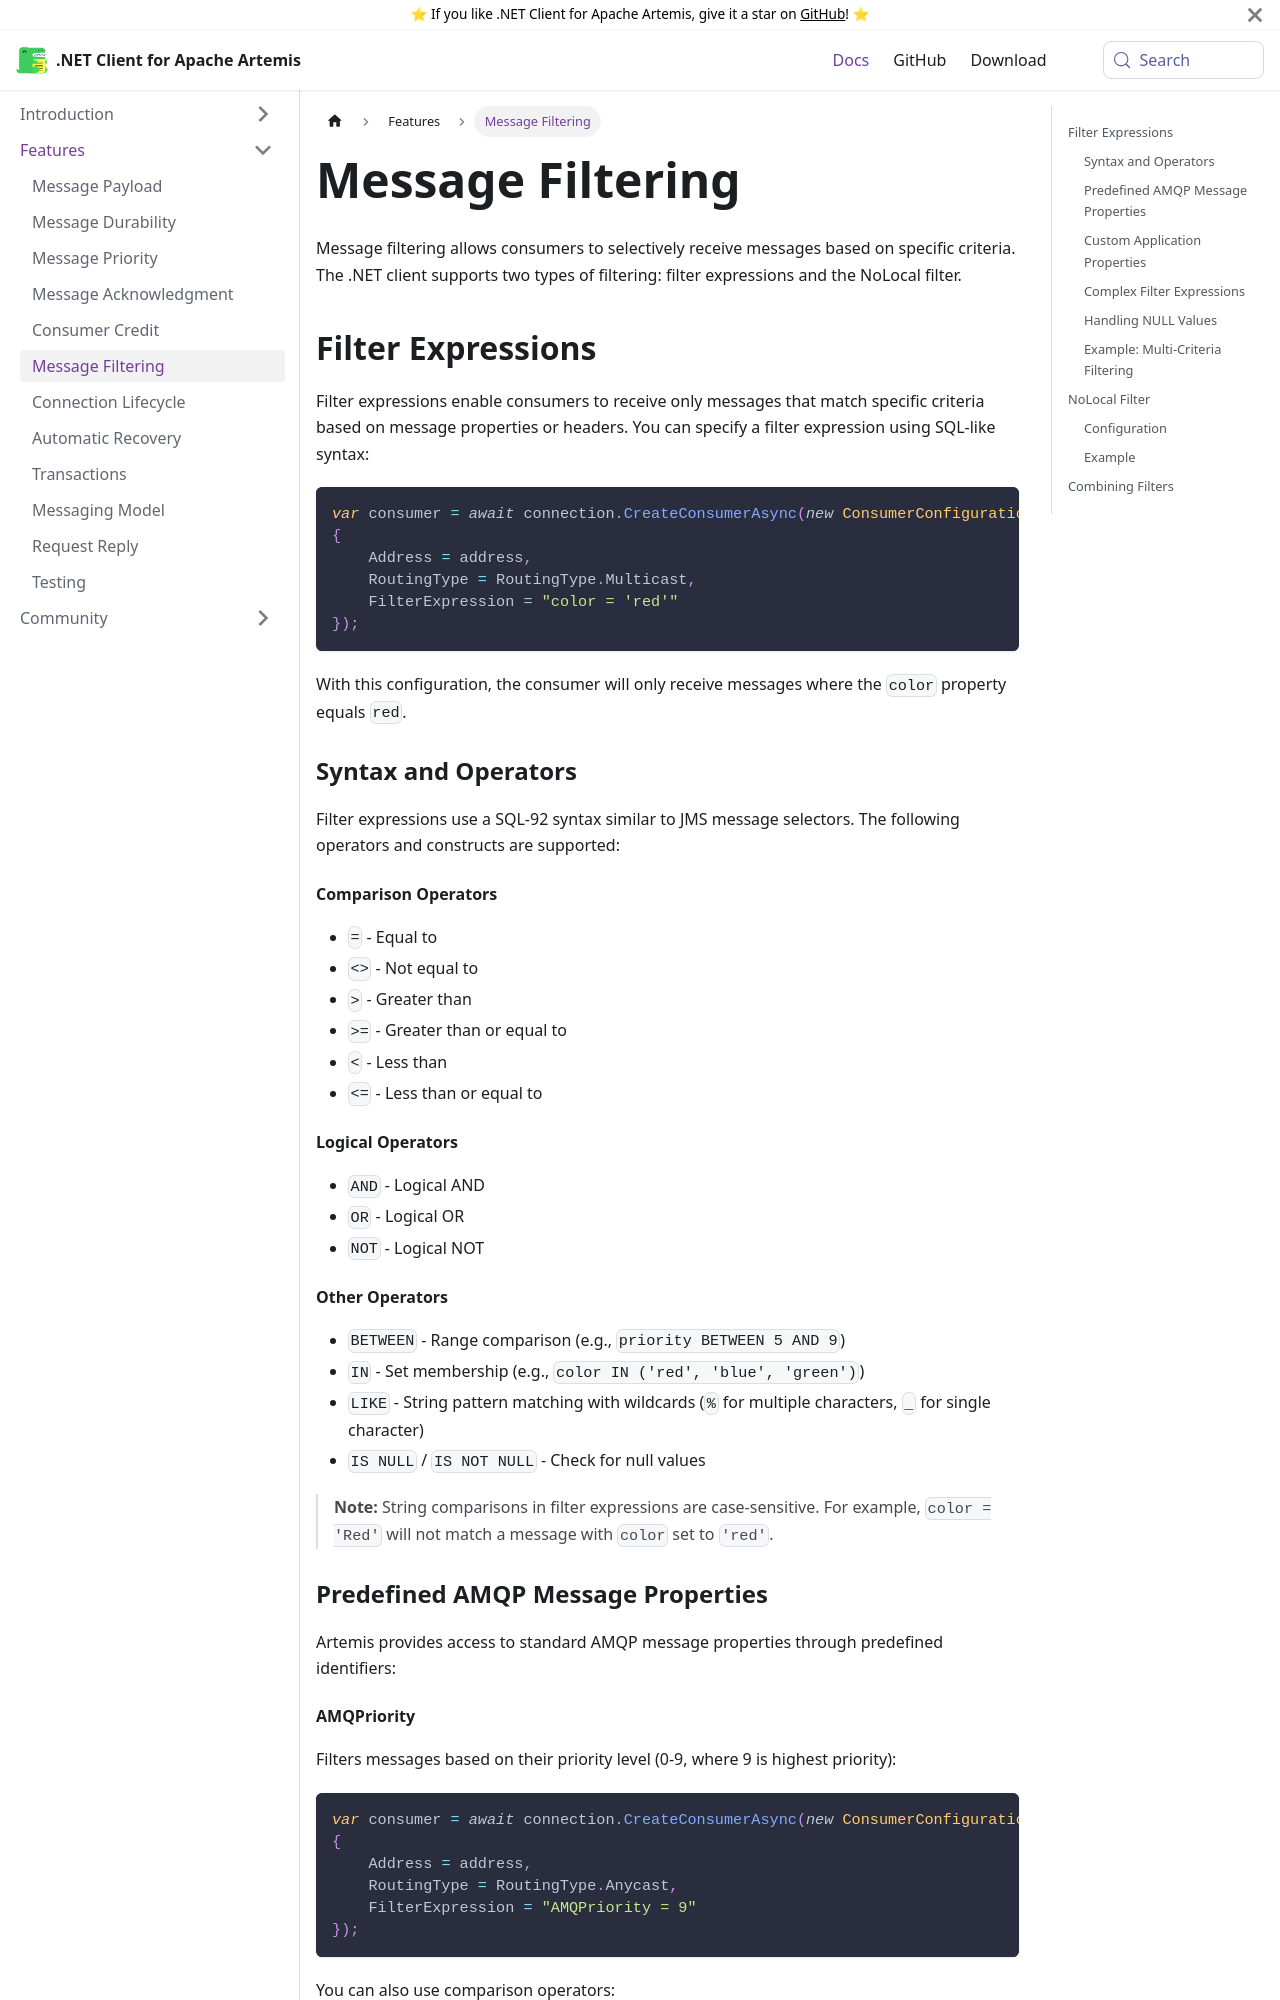

repository: Havret/dotnet-activemq-artemis-client · page: docs/message-filtering/index.html · generator: docusaurus

---
id: message-filtering
title: Message Filtering
sidebar_label: Message Filtering
---

Message filtering allows consumers to selectively receive messages based on specific criteria. The .NET client supports two types of filtering: filter expressions and the NoLocal filter.

## Filter Expressions

Filter expressions enable consumers to receive only messages that match specific criteria based on message properties or headers. You can specify a filter expression using SQL-like syntax:

```csharp
var consumer = await connection.CreateConsumerAsync(new ConsumerConfiguration
{
    Address = address,
    RoutingType = RoutingType.Multicast,
    FilterExpression = "color = 'red'"
});
```

With this configuration, the consumer will only receive messages where the `color` property equals `red`.

### Syntax and Operators

Filter expressions use a SQL-92 syntax similar to JMS message selectors. The following operators and constructs are supported:

#### Comparison Operators

- `=` - Equal to
- `<>` - Not equal to
- `>` - Greater than
- `>=` - Greater than or equal to
- `<` - Less than
- `<=` - Less than or equal to

#### Logical Operators

- `AND` - Logical AND
- `OR` - Logical OR
- `NOT` - Logical NOT

#### Other Operators

- `BETWEEN` - Range comparison (e.g., `priority BETWEEN 5 AND 9`)
- `IN` - Set membership (e.g., `color IN ('red', 'blue', 'green')`)
- `LIKE` - String pattern matching with wildcards (`%` for multiple characters, `_` for single character)
- `IS NULL` / `IS NOT NULL` - Check for null values

> **Note:** String comparisons in filter expressions are case-sensitive. For example, `color = 'Red'` will not match a message with `color` set to `'red'`.

### Predefined AMQP Message Properties

Artemis provides access to standard AMQP message properties through predefined identifiers:
